Run: headless pygame with SDL's dummy video driver; simulated clock (each Clock.tick advances the game by its frame time, no real sleeping); random seed 0; keys injected as events and as key.get_pressed() state; no mouse input.
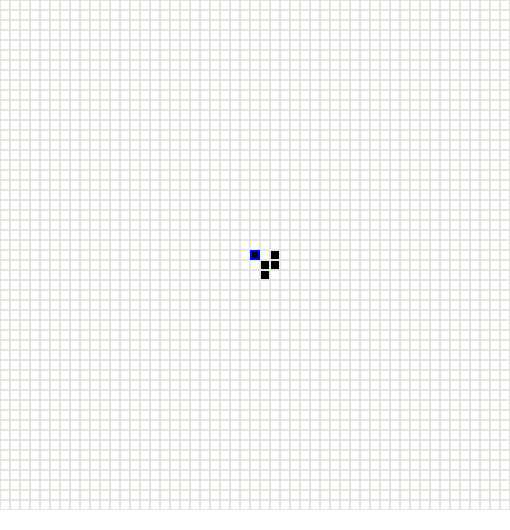
Frame 1 of 2 · flips 1–60 · no input
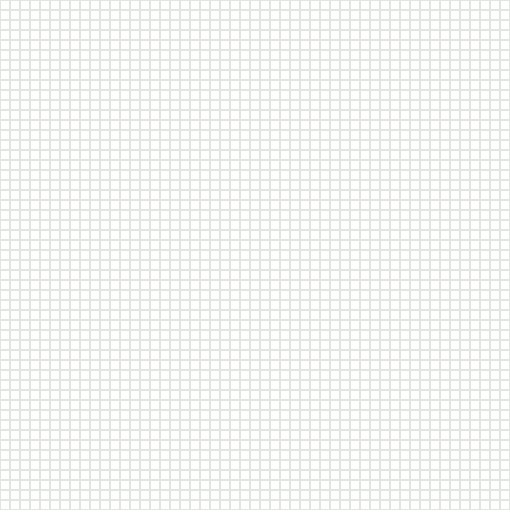
Frame 2 of 2 · flips 61–180 · tapped SPACE, RETURN · held RIGHT (→), D

The pygame program that drew these frames:

import pygame, sys, pickle, platform
# from timeit import default_timer as timer
from pygame.locals import *

CELL_SIZE = 10
CELLS_PER_ROW = 50+1
CELLS_PER_COL = 50+1
WINDOWWIDTH = CELLS_PER_COL*CELL_SIZE
WINDOWHEIGHT = CELLS_PER_ROW*CELL_SIZE + 2*CELL_SIZE


MAX_CELLS_PER_ROW = 1000 + 1
MAX_CELLS_PER_COL = 1000 + 1
DEAD = False
ALIVE = True

DEAD_COLOUR = WHITE = (255, 255, 255)
ALIVE_COLOUR = BLACK = (0, 0, 0)
GREY = (226, 230, 222)
BLUE = (0, 0, 255)

EDIT = 0
RUN = 1

gameState = EDIT
grid = []
liveCells = set()

def init():
	pygame.init()
	global windowSurface
	global mainClock
	mainClock = pygame.time.Clock()
	windowSurface = pygame.display.set_mode((WINDOWWIDTH, WINDOWHEIGHT), DOUBLEBUF)
	windowSurface.fill(WHITE)
	pygame.display.set_caption("Conway's Game of Life")

	for i in range(MAX_CELLS_PER_ROW):
		grid.append([])
		for j in range(MAX_CELLS_PER_COL):
			grid[i].append(DEAD)


def getCell(x, y):
	global grid
	return grid[x + MAX_CELLS_PER_ROW//2][y + MAX_CELLS_PER_COL//2]

def changeState(x, y):
	global grid
	global liveCells
	state = grid[x + MAX_CELLS_PER_ROW//2][y + MAX_CELLS_PER_COL//2]
	if state == ALIVE : 
		grid[x + MAX_CELLS_PER_ROW//2][y + MAX_CELLS_PER_COL//2] = not state
		liveCells.remove((x, y))
	else:
		grid[x + MAX_CELLS_PER_ROW//2][y + MAX_CELLS_PER_COL//2] = not state
		liveCells.add((x, y))

def drawCell(x, y):
	if(getCell(x,y) == ALIVE):
		colour = ALIVE_COLOUR
	else:
		colour = DEAD_COLOUR
	pygame.draw.rect(windowSurface, colour, pygame.Rect((x + CELLS_PER_ROW//2)* CELL_SIZE, (y + CELLS_PER_COL//2) * CELL_SIZE, CELL_SIZE, CELL_SIZE))
	pygame.draw.rect(windowSurface, GREY, pygame.Rect((x + CELLS_PER_ROW//2)* CELL_SIZE, (y + CELLS_PER_COL//2) * CELL_SIZE, CELL_SIZE, CELL_SIZE), 1)

def getCoords():
	global liveCells
	x1 =  MAX_CELLS_PER_ROW
	x2 = -MAX_CELLS_PER_ROW
	y1 =  MAX_CELLS_PER_COL
	y2 = -MAX_CELLS_PER_COL
	for x,y in liveCells:
		if x < x1:
			x1 = x
		if x > x2:
			x2 = x
		if y < y1:
			y1 = y
		if y > y2:
			y2 = y
	return x1- 1, x2 + 2, y1 - 1, y2 + 2


def drawGrid():
	global grid
	for i in range(-CELLS_PER_ROW//2, CELLS_PER_ROW//2 + 1):
		for j in range(-CELLS_PER_COL//2, CELLS_PER_COL//2 + 1):
			drawCell(i, j)


def edit():
	global gameState
	x, y = 0, 0
	while True:
		for event in pygame.event.get():
			if event.type == KEYDOWN:
				if event.key == K_LEFT and x != -CELLS_PER_ROW//2:
					x -= 1
				elif event.key == K_RIGHT and x != CELLS_PER_ROW//2:
					x += 1
				elif event.key == K_DOWN and y != CELLS_PER_COL//2:
					y += 1
				elif event.key == K_UP and y != -CELLS_PER_COL//2: 
					y -= 1
				elif event.key == K_s:
					changeState(x, y)
				elif event.key == K_SPACE or event.key == K_RETURN:
					gameState = RUN
					return
		drawGrid()
		pygame.draw.rect(windowSurface, BLUE, pygame.Rect((x + CELLS_PER_ROW//2)* CELL_SIZE, (y + CELLS_PER_COL//2) * CELL_SIZE, CELL_SIZE, CELL_SIZE), 2)
		pygame.display.update()




def update():
	# start = timer()
	global grid
	global liveCells
	drawGrid()
	
	gridCopy = pickle.loads(pickle.dumps(grid))
	liveCellsCopy = pickle.loads(pickle.dumps(liveCells))

	
	x1, x2, y1, y2 = getCoords()
	

	for i in range(x1, x2):
		for j in range(y1, y2):

			alive = 0
			
			for k in range(i-1, i+2):
				if k == -1 + -MAX_CELLS_PER_ROW//2 or k == MAX_CELLS_PER_ROW//2 + 1:
					continue
					
				for l in range(j-1, j+2):
					if (l == -1 + -MAX_CELLS_PER_COL//2) or (l == MAX_CELLS_PER_COL//2 + 1) or (k == i and l == j): 
						continue

					if (k, l) in liveCells:
						alive += 1

			if getCell(i, j) == ALIVE:
				if not((alive == 2) or (alive == 3)):
					gridCopy[i + MAX_CELLS_PER_ROW//2][j + MAX_CELLS_PER_COL//2] = DEAD
					liveCellsCopy.remove((i, j))
			else:
				if alive == 3:
					gridCopy[i + MAX_CELLS_PER_ROW//2][j + MAX_CELLS_PER_COL//2] = ALIVE
					liveCellsCopy.add((i, j))
	grid = pickle.loads(pickle.dumps(gridCopy))
	liveCells = pickle.loads(pickle.dumps(liveCellsCopy))

	# end = timer()

	#print(end - start)
def exit():
	pygame.quit()
	sys.exit()

init()

#just for testing
changeState(0,0)
changeState(1,1)
changeState(2,0)
changeState(2,1)
changeState(1,2)


while True:
	if(gameState == EDIT):
		edit()
	elif(gameState == RUN):
		update()
	pygame.display.update()
	mainClock.tick(1000)

exit()
